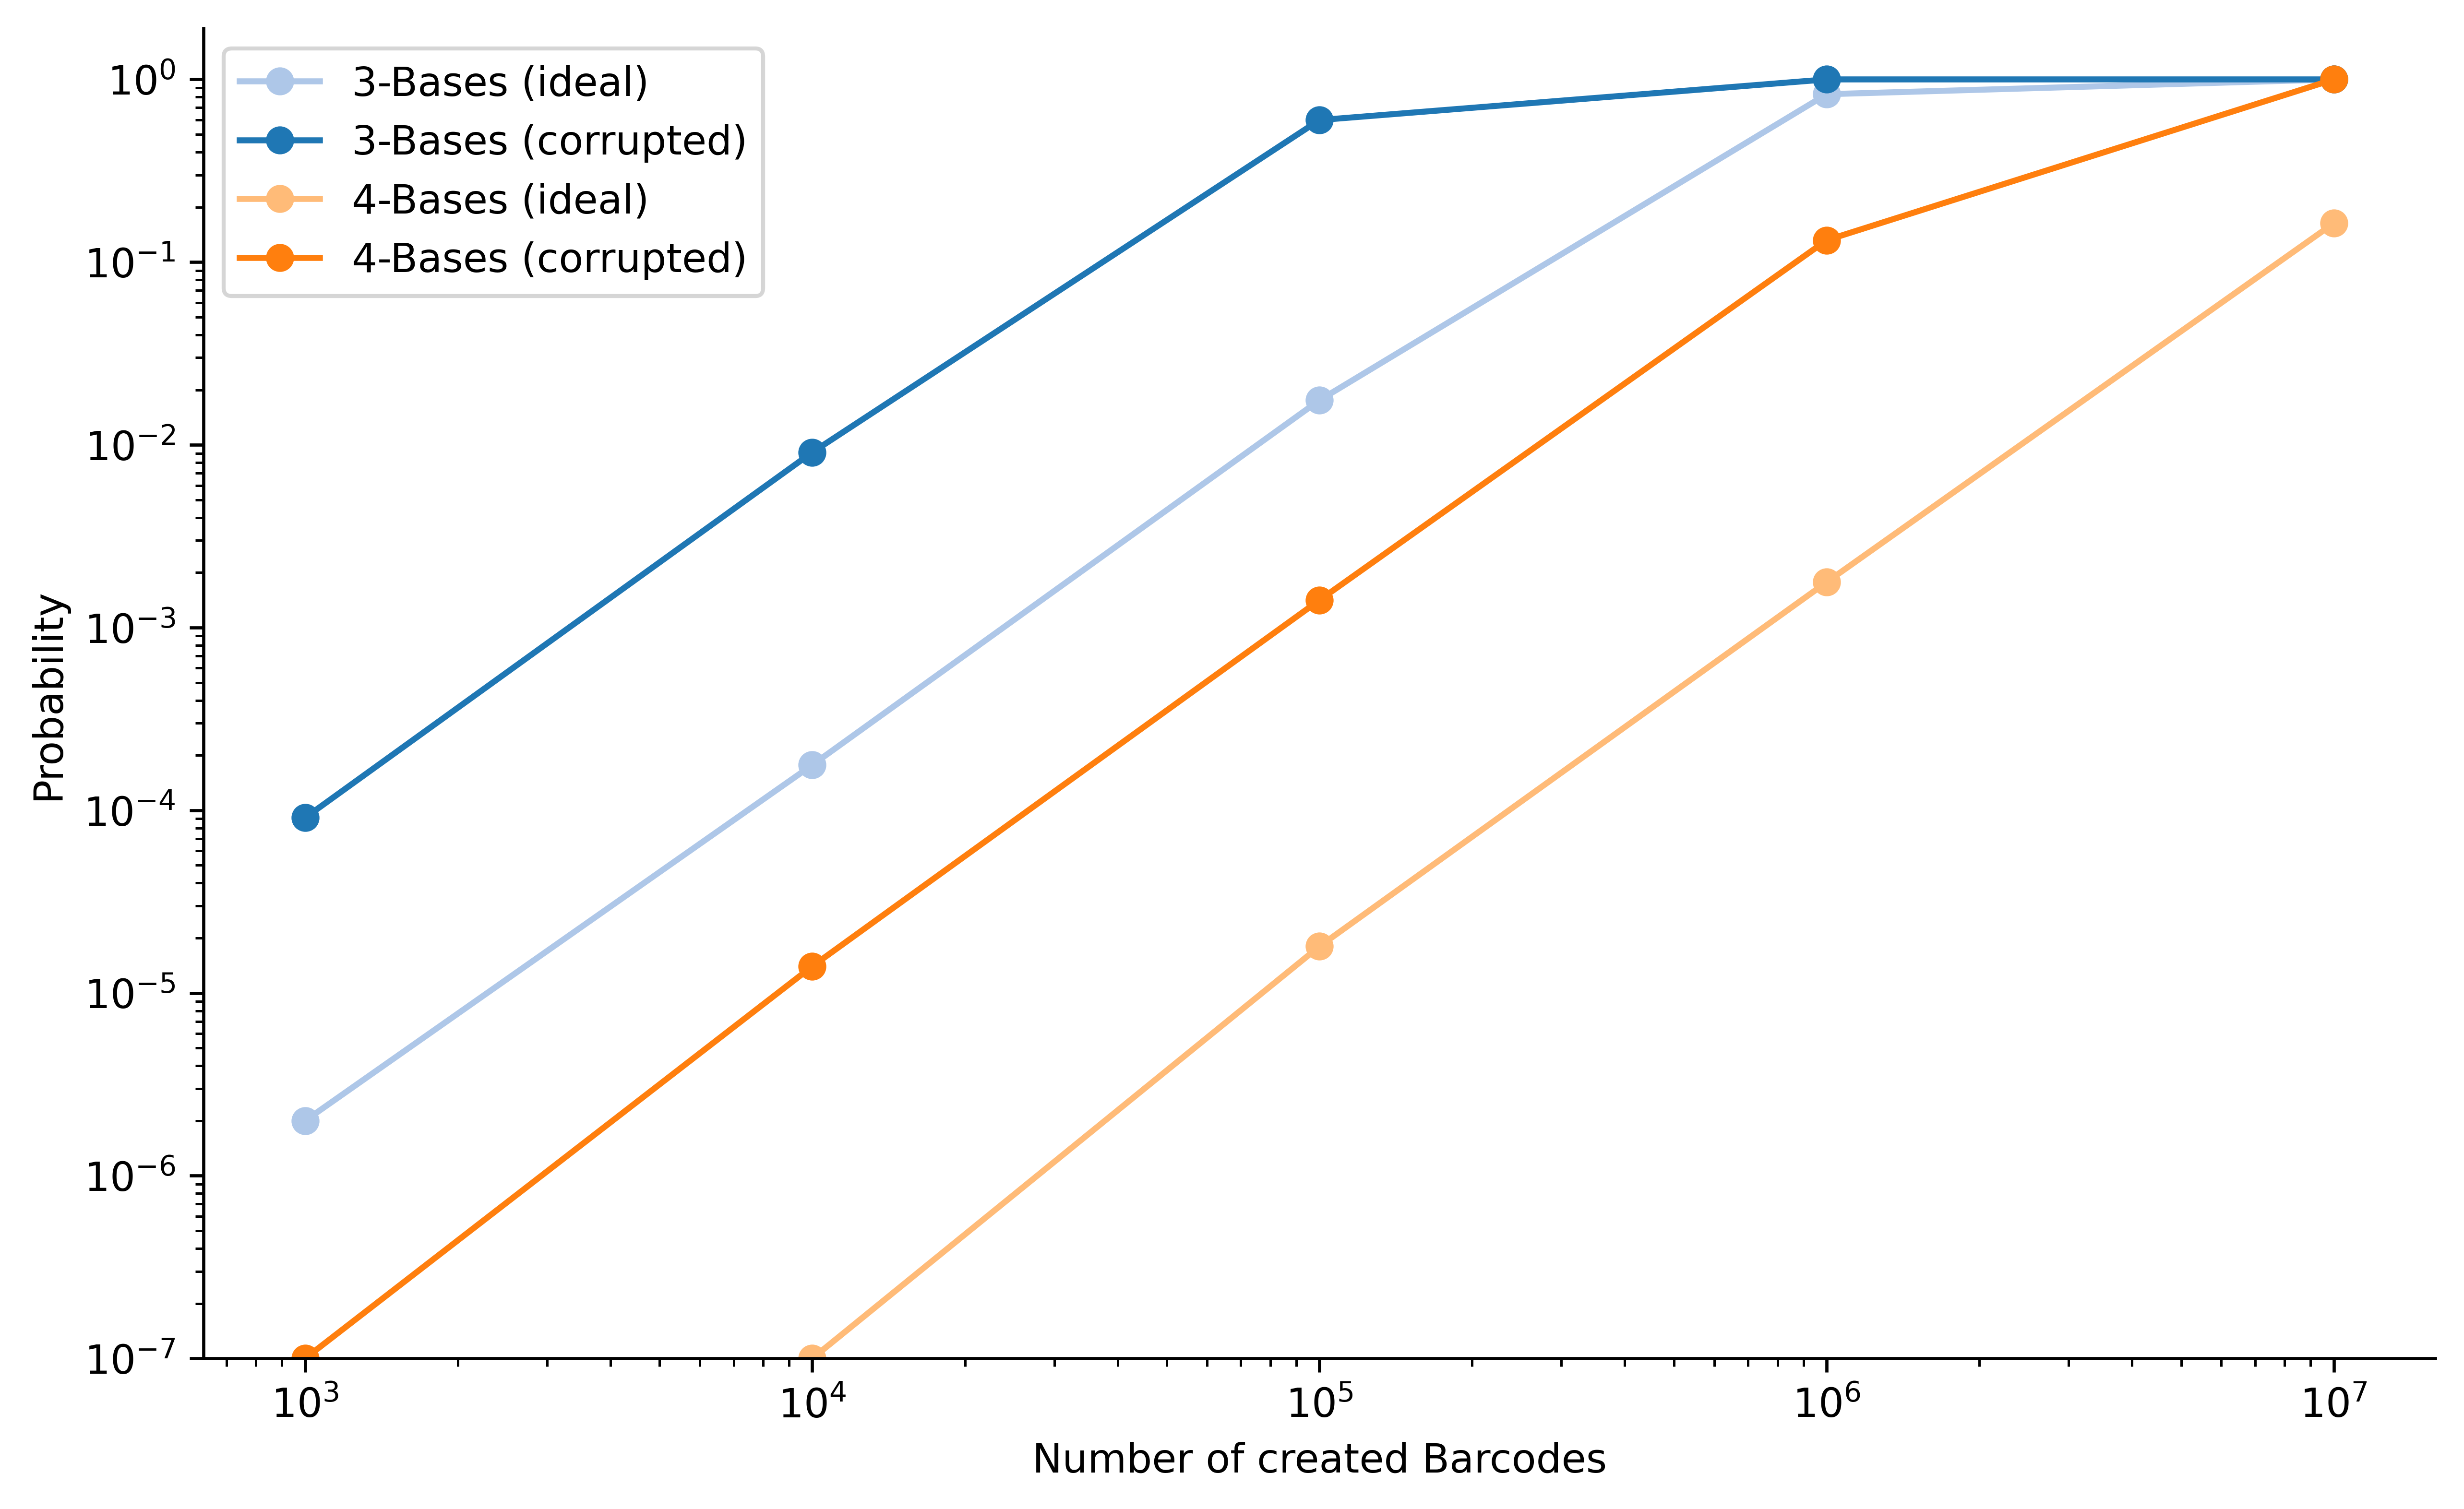

The table this chart was drawn from, first rows:
Num_of_Seq, 3-Bases (ideal), 3-Bases (corrupted), 4-Bases (ideal), 4-Bases (corrupted)
1000, 0.000002, 0.000091, 0.000000001, 0.0000001
10000, 0.000177, 0.009101, 0.0000001, 0.000014
100000, 0.01755, 0.5992, 0.000018, 0.001413
1000000, 0.8297, 1, 0.001773, 0.1318
10000000, 1, 1, 0.1634, 1
